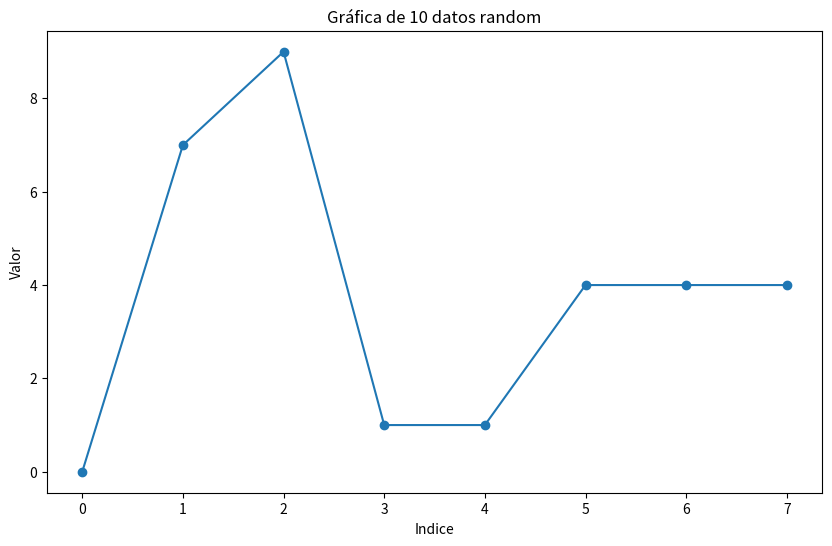

This chart was generated by the following Python code:
import matplotlib.pyplot as plt
import random

datos = []
for i in range(8):
  datos.append(random.randint(0,10))

print(datos)

plt.figure(figsize=(10,6))

# Graphic
plt.plot(datos, marker="o")
plt.title("Gráfica de 10 datos random")
plt.xlabel("Indice")
plt.ylabel("Valor")

plt.show()